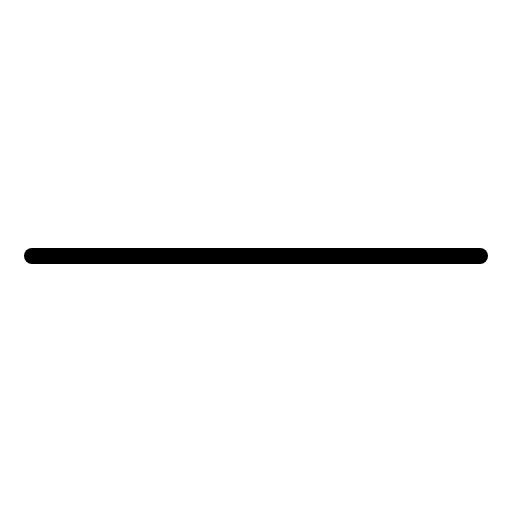
t = 0.00 s
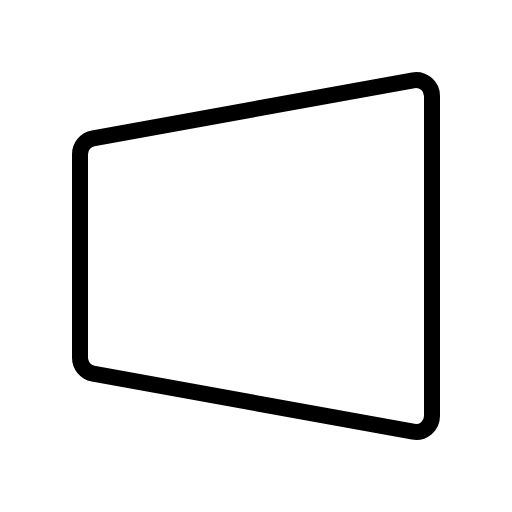
t = 0.30 s
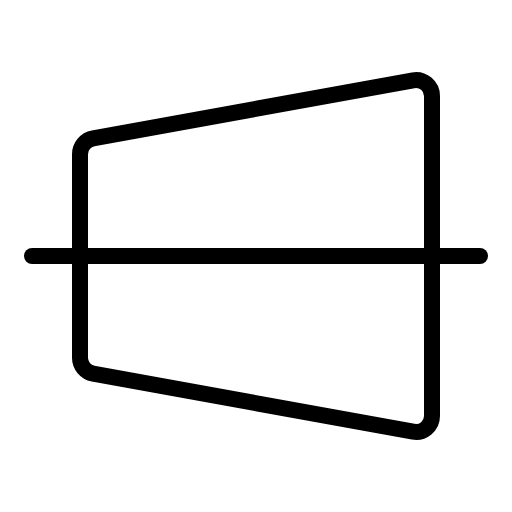
t = 0.68 s
t = 1.05 s: frame unchanged from t = 0.68 s, image omitted
t = 1.43 s: frame unchanged from t = 0.68 s, image omitted

The animated SVG that drew these frames (rendered in a browser with its animation timeline set to each time). Animation: 1 CSS @keyframes rule; one cycle of 1.80 s, repeats indefinitely.

<svg xmlns="http://www.w3.org/2000/svg" viewBox="0 0 256 256">
  <style>
    .draw-line {
      stroke-dasharray: 2000;
      stroke-dashoffset: 0;
    }
    svg:hover .draw-line {
      animation: phosphor-draw-in 1.5s ease-in-out infinite alternate;
    }
    @keyframes phosphor-draw-in {
      0%   { stroke-dashoffset: 2000; }
      100% { stroke-dashoffset: 0; }
    }
  </style><rect width="256" height="256" fill="none"/><path d="M216,208a8,8,0,0,1-9.43,7.87l-160-29.09A8,8,0,0,1,40,178.91V77.09a8,8,0,0,1,6.57-7.87l160-29.09A8,8,0,0,1,216,48Z" fill="none" stroke="currentColor" stroke-linecap="round" stroke-linejoin="round" stroke-width="8" class="draw-line" pathLength="1" style="animation-delay: 0s"/><line x1="16" y1="128" x2="240" y2="128" fill="none" stroke="currentColor" stroke-linecap="round" stroke-linejoin="round" stroke-width="8" class="draw-line" pathLength="1" style="animation-delay: 0.3s"/></svg>
